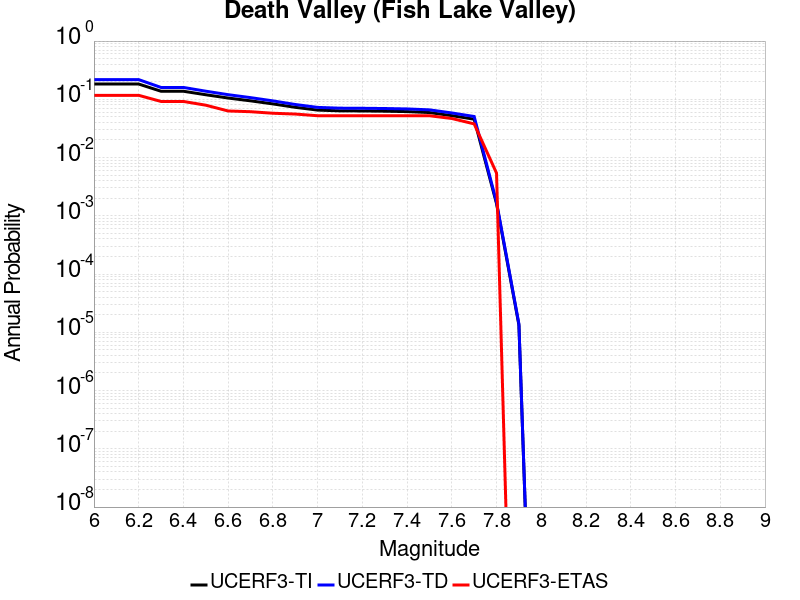

Source data for this figure (header and first rows):
Magnitude, UCERF3-TI Prob, UCERF3-TD Prob, UCERF3-ETAS Prob
6.0, 0.183, 0.2178, 0.1171
6.1, 0.183, 0.2178, 0.1171
6.2, 0.183, 0.2178, 0.1171
6.3, 0.1375, 0.1598, 0.09189
6.4, 0.1375, 0.1598, 0.09189
6.5, 0.1198, 0.1379, 0.07928
6.6, 0.1052, 0.1201, 0.06306
6.7, 0.09419, 0.1069, 0.06126
6.8, 0.08341, 0.09398, 0.05766
6.9, 0.07289, 0.08152, 0.05586
7.0, 0.06529, 0.07266, 0.05225
7.1, 0.06336, 0.07045, 0.05225
7.2, 0.06309, 0.07015, 0.05225
7.3, 0.0625, 0.06949, 0.05225
7.4, 0.06149, 0.06837, 0.05225
7.5, 0.05926, 0.06594, 0.05225
7.6, 0.05242, 0.05833, 0.04685
7.7, 0.04557, 0.05069, 0.03784
7.8, 0.00162, 0.001707, 0.005405
7.9, 1.3353022E-5, 1.3898761E-5, 0.0
